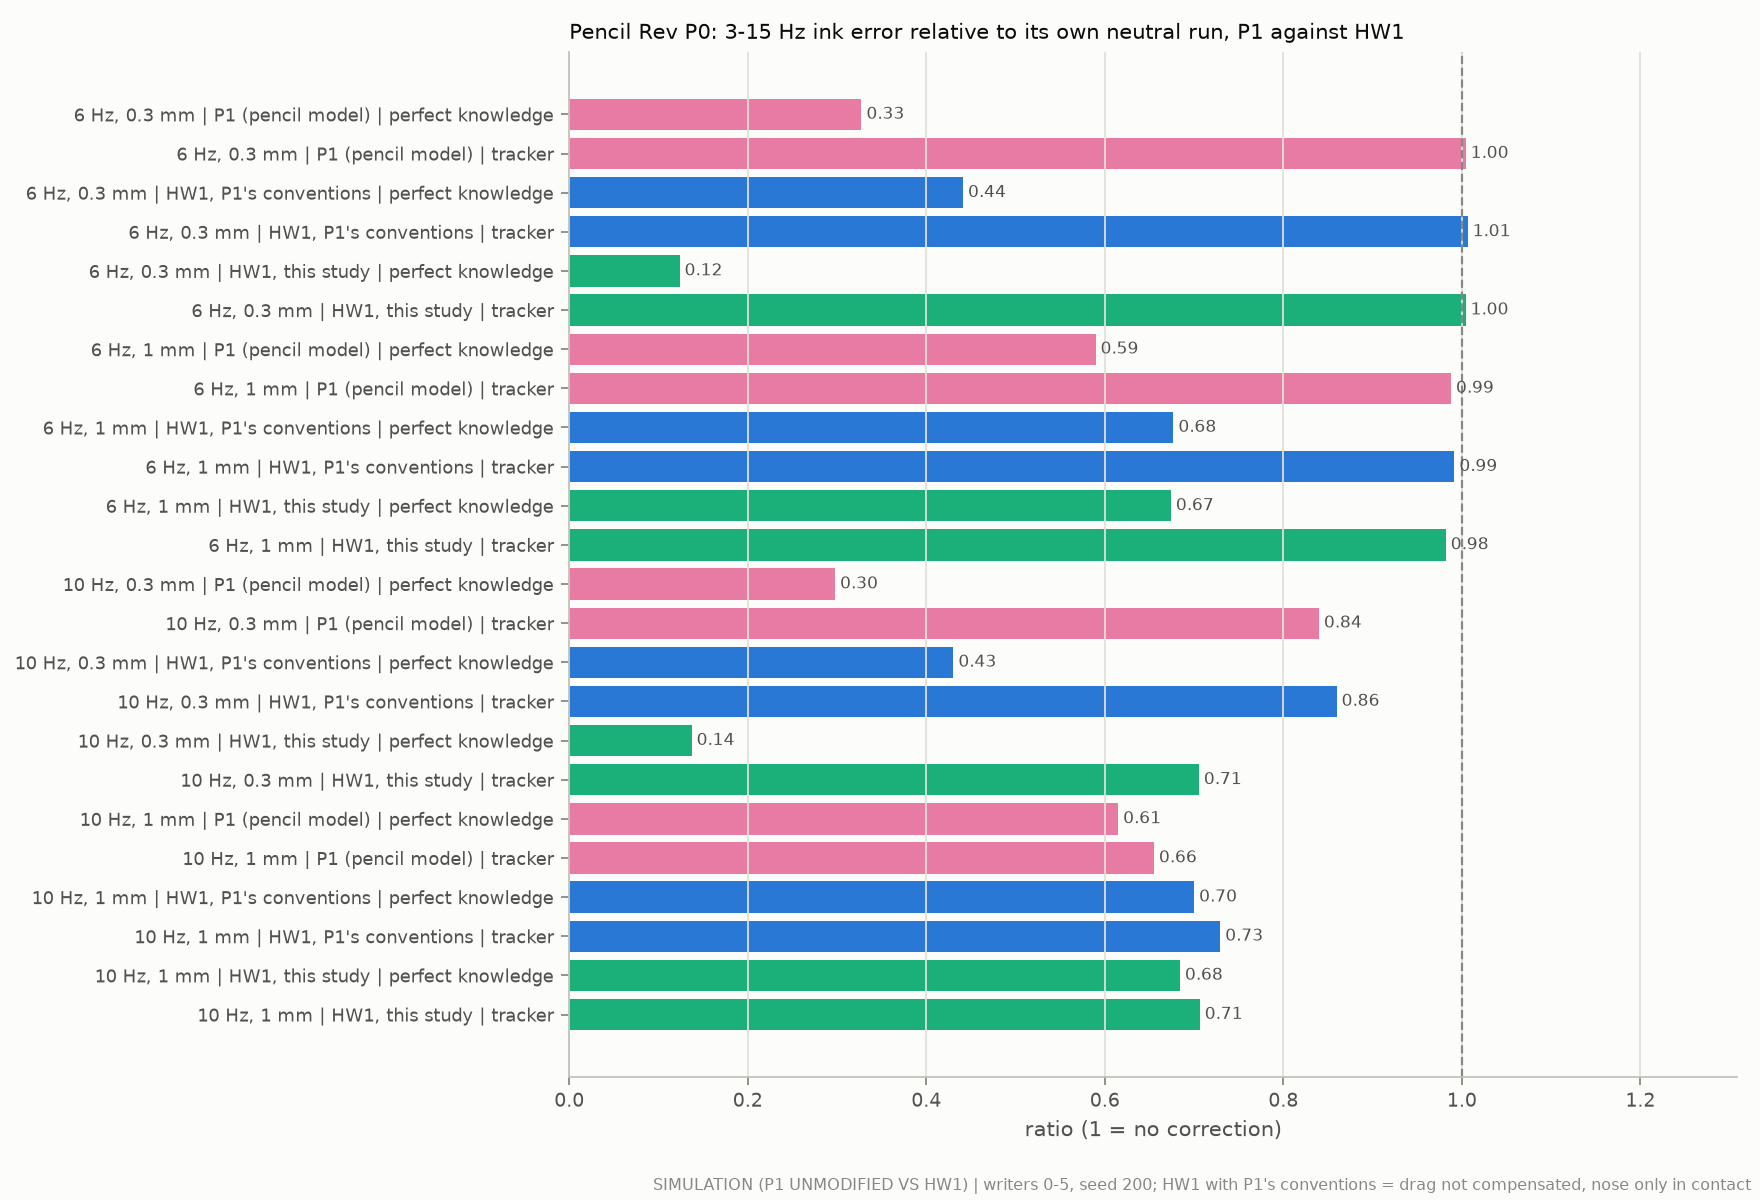

Source data for this figure (header and first rows):
panel, label, value
Pencil Rev P0: 3-15 Hz ink error relativ…, 6 Hz, 0.3 mm | P1 (pencil model) | perfe…, 0.3273
Pencil Rev P0: 3-15 Hz ink error relativ…, 6 Hz, 0.3 mm | P1 (pencil model) | track…, 1.004
Pencil Rev P0: 3-15 Hz ink error relativ…, 6 Hz, 0.3 mm | HW1, P1's conventions | p…, 0.4411
Pencil Rev P0: 3-15 Hz ink error relativ…, 6 Hz, 0.3 mm | HW1, P1's conventions | t…, 1.006
Pencil Rev P0: 3-15 Hz ink error relativ…, 6 Hz, 0.3 mm | HW1, this study | perfect…, 0.1236
Pencil Rev P0: 3-15 Hz ink error relativ…, 6 Hz, 0.3 mm | HW1, this study | tracker, 1.004
Pencil Rev P0: 3-15 Hz ink error relativ…, 6 Hz, 1 mm | P1 (pencil model) | perfect…, 0.5896
Pencil Rev P0: 3-15 Hz ink error relativ…, 6 Hz, 1 mm | P1 (pencil model) | tracker, 0.9878
Pencil Rev P0: 3-15 Hz ink error relativ…, 6 Hz, 1 mm | HW1, P1's conventions | per…, 0.6768
Pencil Rev P0: 3-15 Hz ink error relativ…, 6 Hz, 1 mm | HW1, P1's conventions | tra…, 0.9916
Pencil Rev P0: 3-15 Hz ink error relativ…, 6 Hz, 1 mm | HW1, this study | perfect k…, 0.674
Pencil Rev P0: 3-15 Hz ink error relativ…, 6 Hz, 1 mm | HW1, this study | tracker, 0.9819
Pencil Rev P0: 3-15 Hz ink error relativ…, 10 Hz, 0.3 mm | P1 (pencil model) | perf…, 0.2978
Pencil Rev P0: 3-15 Hz ink error relativ…, 10 Hz, 0.3 mm | P1 (pencil model) | trac…, 0.8398
Pencil Rev P0: 3-15 Hz ink error relativ…, 10 Hz, 0.3 mm | HW1, P1's conventions | …, 0.4303
Pencil Rev P0: 3-15 Hz ink error relativ…, 10 Hz, 0.3 mm | HW1, P1's conventions | …, 0.8597
Pencil Rev P0: 3-15 Hz ink error relativ…, 10 Hz, 0.3 mm | HW1, this study | perfec…, 0.1371
Pencil Rev P0: 3-15 Hz ink error relativ…, 10 Hz, 0.3 mm | HW1, this study | tracke…, 0.7054
Pencil Rev P0: 3-15 Hz ink error relativ…, 10 Hz, 1 mm | P1 (pencil model) | perfec…, 0.6149
Pencil Rev P0: 3-15 Hz ink error relativ…, 10 Hz, 1 mm | P1 (pencil model) | tracke…, 0.655
Pencil Rev P0: 3-15 Hz ink error relativ…, 10 Hz, 1 mm | HW1, P1's conventions | pe…, 0.7
Pencil Rev P0: 3-15 Hz ink error relativ…, 10 Hz, 1 mm | HW1, P1's conventions | tr…, 0.7293
Pencil Rev P0: 3-15 Hz ink error relativ…, 10 Hz, 1 mm | HW1, this study | perfect …, 0.6841
Pencil Rev P0: 3-15 Hz ink error relativ…, 10 Hz, 1 mm | HW1, this study | tracker, 0.7063
